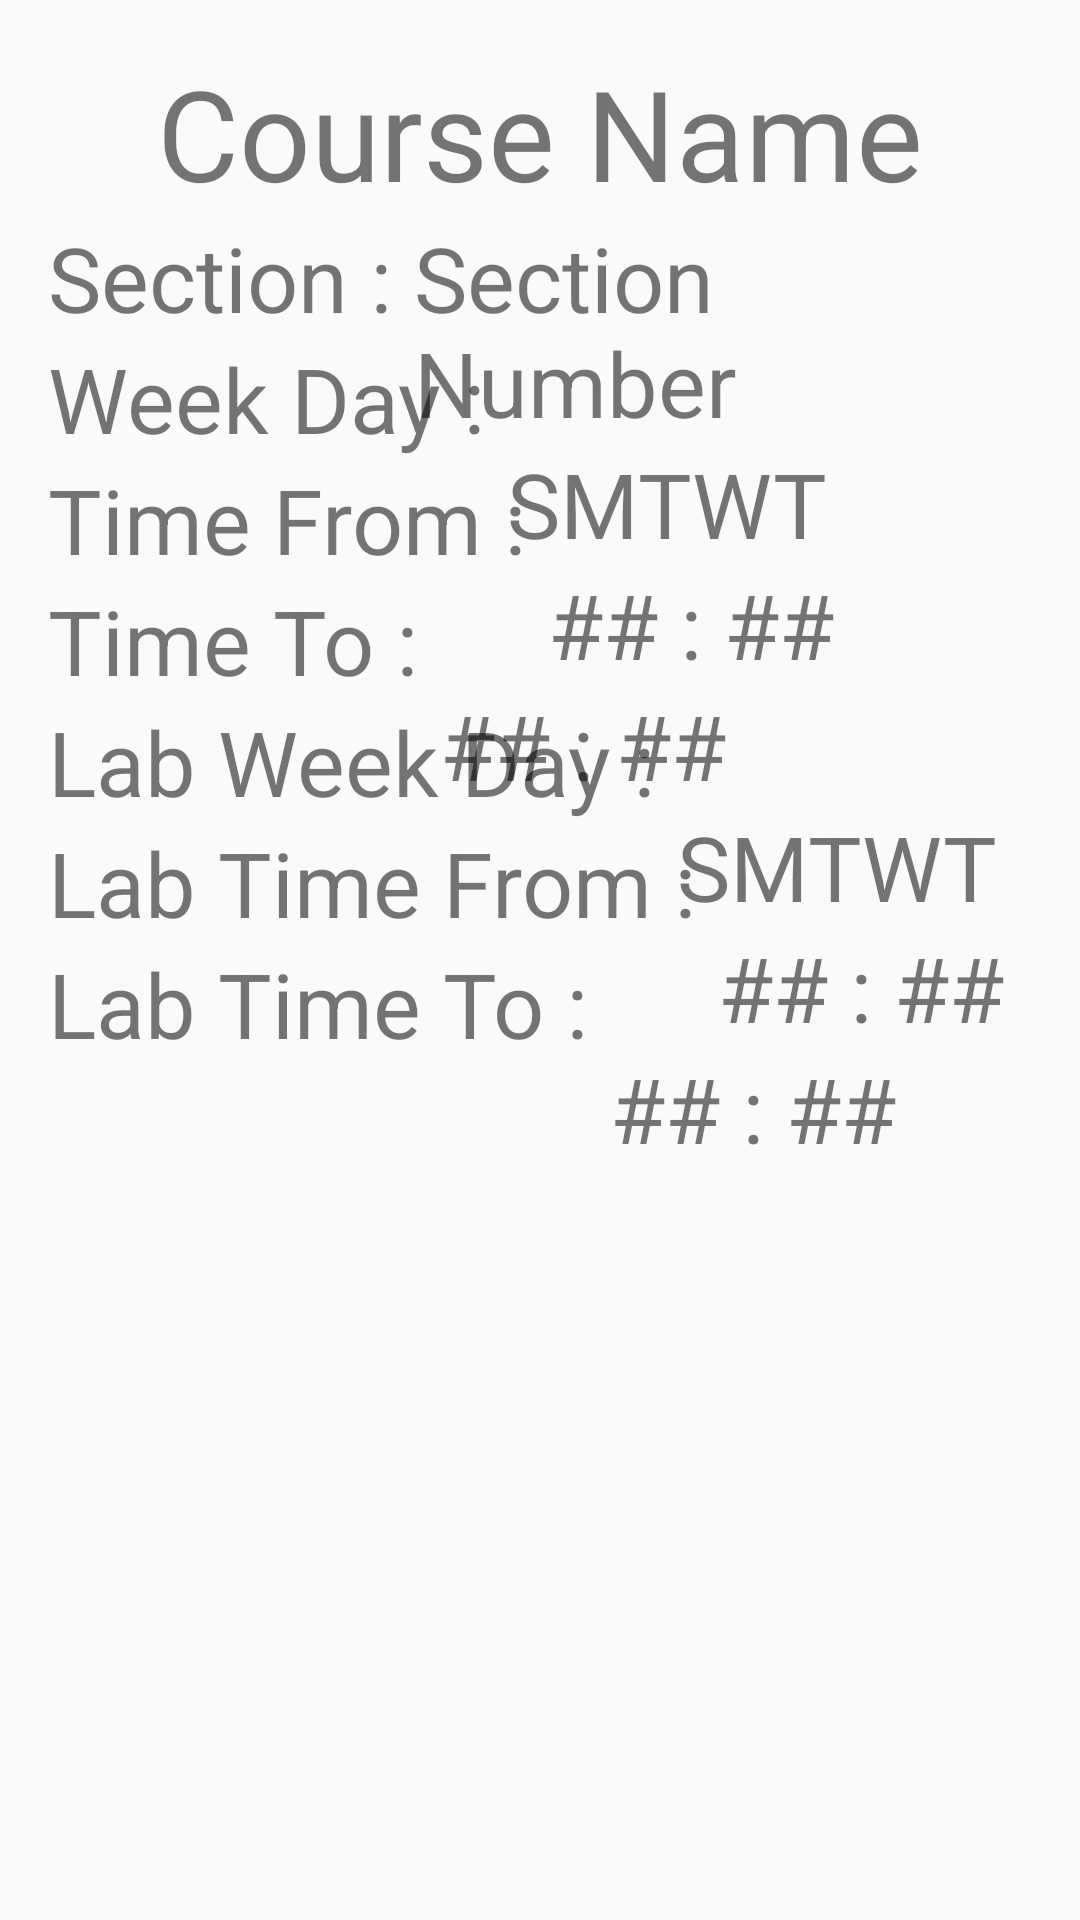

Here is an Android app screen rendered from its layout file. Give the layout XML and the strings, colors and styles it references.
<!-- AndroidManifest.xml: application theme AppTheme -->
<!-- res/layout/content_course_details.xml -->
<?xml version="1.0" encoding="utf-8"?>
<RelativeLayout xmlns:android="http://schemas.android.com/apk/res/android"
    xmlns:app="http://schemas.android.com/apk/res-auto"
    xmlns:tools="http://schemas.android.com/tools"
    android:layout_width="match_parent"
    android:layout_height="match_parent"
    android:paddingBottom="@dimen/activity_vertical_margin"
    android:paddingLeft="@dimen/activity_horizontal_margin"
    android:paddingRight="@dimen/activity_horizontal_margin"
    android:paddingTop="@dimen/activity_vertical_margin"
    app:layout_behavior="@string/appbar_scrolling_view_behavior"
    tools:context="com.treebricks.ewuhub.ui.CourseDetails"
    tools:showIn="@layout/activity_course_details">



    <ScrollView
        android:layout_width="match_parent"
        android:layout_height="match_parent"
        android:fillViewport="true"
        android:id="@+id/secondary_frame_rl_sv">

        <RelativeLayout
            android:layout_width="match_parent"
            android:layout_height="wrap_content"
            android:id="@+id/secondary_frame_rl_sv_rl">


            <TextView
                android:layout_width="wrap_content"
                android:layout_height="wrap_content"
                android:layout_alignParentTop="true"
                android:id="@+id/course_name"
                android:text="Course Name"
                android:textSize="42sp"
                android:layout_centerHorizontal="true"/>

            <TextView
                android:layout_width="wrap_content"
                android:layout_height="wrap_content"
                android:layout_below="@+id/course_name"
                android:id="@+id/section"
                android:text="Section : "
                android:textSize="30sp"
                />

            <TextView
                android:layout_width="wrap_content"
                android:layout_height="wrap_content"
                android:layout_toRightOf="@+id/section"
                android:layout_below="@+id/course_name"
                android:id="@+id/section_number"
                android:text="Section Number"
                android:textSize="30sp"/>

            <TextView
                android:layout_width="wrap_content"
                android:layout_height="wrap_content"
                android:text="Week Day : "
                android:id="@+id/week"
                android:textSize="30sp"
                android:layout_below="@+id/section"
                android:layout_alignParentLeft="true"
                android:layout_alignParentStart="true" />

            <TextView
                android:layout_width="wrap_content"
                android:layout_height="wrap_content"
                android:text="SMTWT"
                android:textSize="30sp"
                android:id="@+id/week_day"
                android:layout_below="@+id/section_number"
                android:layout_toRightOf="@+id/week"
                />

            <TextView
                android:layout_width="wrap_content"
                android:layout_height="wrap_content"
                android:text="Time From : "
                android:textSize="30sp"
                android:id="@+id/timef"
                android:layout_below="@+id/week"
                android:layout_alignParentLeft="true"
                android:layout_alignParentStart="true" />

            <TextView
                android:layout_width="wrap_content"
                android:layout_height="wrap_content"
                android:text="## : ##"
                android:id="@+id/time_from"
                android:textSize="30sp"
                android:layout_below="@+id/week_day"
                android:layout_toRightOf="@+id/timef"
                />

            <TextView
                android:layout_width="wrap_content"
                android:layout_height="wrap_content"
                android:text="Time To : "
                android:textSize="30sp"
                android:id="@+id/timet"
                android:layout_below="@+id/timef"
                android:layout_alignParentLeft="true"
                android:layout_alignParentStart="true" />

            <TextView
                android:layout_width="wrap_content"
                android:layout_height="wrap_content"
                android:text="## : ##"
                android:textSize="30sp"
                android:id="@+id/time_to"
                android:layout_below="@+id/time_from"
                android:layout_toRightOf="@+id/timet" />

            <TextView
                android:layout_width="wrap_content"
                android:layout_height="wrap_content"
                android:textSize="30sp"
                android:text="Lab Week Day : "
                android:id="@+id/labw"
                android:layout_below="@+id/timet"
                android:layout_alignParentLeft="true"
                android:layout_alignParentStart="true" />

            <TextView
                android:layout_width="wrap_content"
                android:layout_height="wrap_content"
                android:text="SMTWT"
                android:textSize="30sp"
                android:id="@+id/lab_week_day"
                android:layout_below="@+id/time_to"
                android:layout_toRightOf="@+id/labw"
                />

            <TextView
                android:layout_width="wrap_content"
                android:layout_height="wrap_content"
                android:textSize="30sp"
                android:text="Lab Time From : "
                android:id="@+id/labtimef"
                android:layout_below="@+id/labw"
                android:layout_alignParentLeft="true"
                android:layout_alignParentStart="true" />

            <TextView
                android:layout_width="wrap_content"
                android:layout_height="wrap_content"
                android:textSize="30sp"
                android:text="## : ##"
                android:id="@+id/lab_time_from"
                android:layout_below="@+id/lab_week_day"
                android:layout_toRightOf="@+id/labtimef" />

            <TextView
                android:layout_width="wrap_content"
                android:layout_height="wrap_content"
                android:textSize="30sp"
                android:text="Lab Time To : "
                android:id="@+id/labtimet"
                android:layout_below="@+id/labtimef"
                android:layout_alignParentLeft="true"
                android:layout_alignParentStart="true" />

            <TextView
                android:layout_width="wrap_content"
                android:layout_height="wrap_content"
                android:textSize="30sp"
                android:text="## : ##"
                android:id="@+id/lab_time_to"
                android:layout_below="@+id/lab_time_from"
                android:layout_toRightOf="@+id/labtimet" />


        </RelativeLayout>

    </ScrollView>


</RelativeLayout>
<!-- res/layout/activity_course_details.xml (included above) -->
<?xml version="1.0" encoding="utf-8"?>
<android.support.design.widget.CoordinatorLayout xmlns:android="http://schemas.android.com/apk/res/android"
    xmlns:app="http://schemas.android.com/apk/res-auto"
    xmlns:tools="http://schemas.android.com/tools"
    android:layout_width="match_parent"
    android:layout_height="match_parent"
    android:fitsSystemWindows="true"
    tools:context="com.treebricks.ewuhub.ui.CourseDetails">

    <android.support.design.widget.AppBarLayout
        android:layout_width="match_parent"
        android:layout_height="wrap_content"
        android:theme="@style/AppTheme.AppBarOverlay">

        <android.support.v7.widget.Toolbar
            android:id="@+id/toolbar"
            android:layout_width="match_parent"
            android:layout_height="?attr/actionBarSize"
            android:background="?attr/colorPrimary"
            app:popupTheme="@style/AppTheme.PopupOverlay" />

    </android.support.design.widget.AppBarLayout>

    <include layout="@layout/content_course_details" />


</android.support.design.widget.CoordinatorLayout>
<!-- resources referenced by this layout -->
<resources>
  <dimen name="activity_horizontal_margin">16dp</dimen>
  <dimen name="activity_vertical_margin">16dp</dimen>
  <style name="AppTheme.AppBarOverlay" parent="ThemeOverlay.AppCompat.Dark.ActionBar" />
  <style name="AppTheme.PopupOverlay" parent="ThemeOverlay.AppCompat.Light" />
  <style name="AppTheme" parent="Theme.AppCompat.Light.DarkActionBar">
          
          <item name="colorPrimary">@color/colorPrimary</item>
          <item name="colorPrimaryDark">@color/colorPrimaryDark</item>
          <item name="colorAccent">@color/colorAccent</item>
      </style>
  <color name="colorPrimary">#3F51B5</color>
  <color name="colorPrimaryDark">#303F9F</color>
  <color name="colorAccent">#FF4081</color>
</resources>
